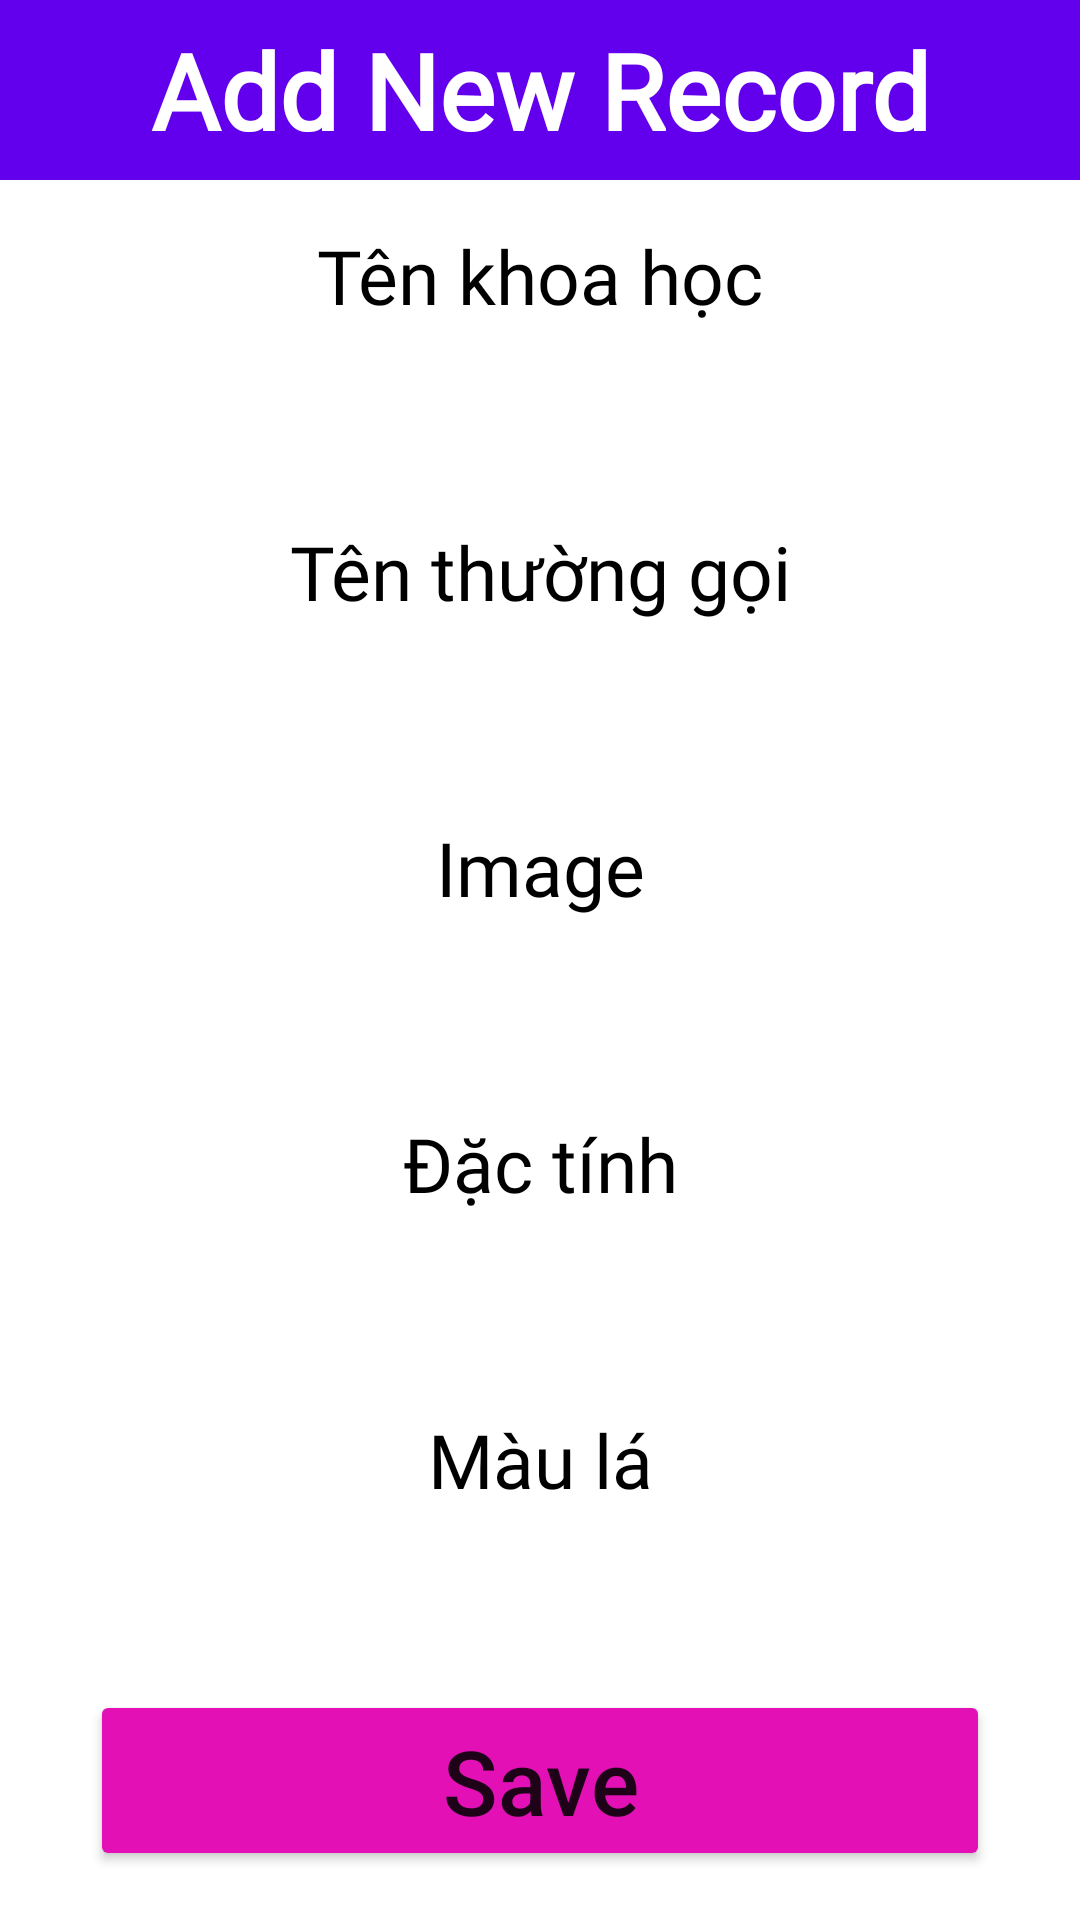

Reconstruct the res/layout file that produces this screen, plus the resources it refers to.
<!-- AndroidManifest.xml: application theme Theme.BKT2_leduchoang -->
<!-- res/layout/activity_add.xml -->
<?xml version="1.0" encoding="utf-8"?>
<LinearLayout xmlns:android="http://schemas.android.com/apk/res/android"
    android:layout_width="match_parent"
    android:layout_height="match_parent"
    android:background="@drawable/mau2"
    android:orientation="vertical">

    <TextView
        android:textStyle="bold"
        android:fontFamily="@font/architects_daughter"
        android:layout_width="match_parent"
        android:layout_height="60dp"
        android:text="Add New Record"
        android:background="@color/purple_500"
        android:textSize="35dp"
        android:gravity="center"
        android:textColor="#fff"/>

    <TextView
        android:textColor="#000"
        android:fontFamily="@font/architects_daughter"
        android:layout_width="match_parent"
        android:layout_height="wrap_content"
        android:gravity="center"
        android:textSize="25sp"
        android:layout_marginTop="15dp"
        android:layout_marginBottom="5dp"
        android:text="Tên khoa học"/>

    <EditText
        android:textStyle="bold"
        android:textSize="25sp"
        android:fontFamily="@font/patrick_hand"
        android:layout_width="350dp"
        android:layout_height="45dp"
        android:layout_gravity="center"
        android:background="@drawable/vien"
        android:id="@+id/txtName"
        android:textColor="#000"/>

    <TextView
        android:textColor="#000"
        android:fontFamily="@font/architects_daughter"
        android:layout_width="match_parent"
        android:layout_height="wrap_content"
        android:gravity="center"
        android:textSize="25sp"
        android:layout_marginTop="15dp"
        android:layout_marginBottom="5dp"
        android:text="Tên thường gọi"/>

    <EditText
        android:textStyle="bold"
        android:textSize="25sp"
        android:fontFamily="@font/patrick_hand"
        android:layout_width="350dp"
        android:layout_height="45dp"
        android:layout_gravity="center"
        android:background="@drawable/vien"
        android:id="@+id/txtNamesingel"
        android:textColor="#000"/>

    <TextView
        android:textColor="#000"
        android:fontFamily="@font/architects_daughter"
        android:layout_width="match_parent"
        android:layout_height="wrap_content"
        android:gravity="center"
        android:textSize="25sp"
        android:layout_marginTop="15dp"
        android:layout_marginBottom="5dp"
        android:text="Image"/>

    <EditText
        android:textStyle="bold"
        android:textSize="25sp"
        android:fontFamily="@font/patrick_hand"
        android:layout_width="350dp"
        android:layout_height="45dp"
        android:layout_gravity="center"
        android:background="@drawable/vien"
        android:id="@+id/txtimg"
        android:textColor="#000"/>

    <TextView
        android:textColor="#000"
        android:fontFamily="@font/architects_daughter"
        android:layout_width="match_parent"
        android:layout_height="wrap_content"
        android:gravity="center"
        android:textSize="25sp"
        android:layout_marginTop="15dp"
        android:layout_marginBottom="5dp"
        android:text="Đặc tính"/>

    <EditText
        android:textStyle="bold"
        android:textSize="25sp"
        android:fontFamily="@font/patrick_hand"
        android:layout_width="350dp"
        android:layout_height="45dp"
        android:layout_gravity="center"
        android:background="@drawable/vien"
        android:gravity="center"
        android:id="@+id/txtTime"
        android:textColor="#000"/>
    <TextView
        android:textColor="#000"
        android:fontFamily="@font/architects_daughter"
        android:layout_width="match_parent"
        android:layout_height="wrap_content"
        android:gravity="center"
        android:textSize="25sp"
        android:layout_marginTop="15dp"
        android:layout_marginBottom="5dp"
        android:text="Màu lá"/>

    <EditText
        android:textStyle="bold"
        android:textSize="25sp"
        android:fontFamily="@font/patrick_hand"
        android:layout_width="350dp"
        android:layout_height="45dp"
        android:layout_gravity="center"
        android:background="@drawable/vien"
        android:gravity="center"
        android:id="@+id/txtStar"
        android:textColor="#000"/>

    <Button
        android:layout_width="300dp"
        android:layout_height="wrap_content"
        android:layout_gravity="center"
        android:layout_marginTop="10dp"
        android:text="Save"
        android:textSize="30sp"
        android:textAllCaps="false"
        android:backgroundTint="#E311B5"
        android:gravity="center"
        android:id="@+id/btnAdd"/>

    <Button
        android:layout_width="200dp"
        android:layout_height="wrap_content"
        android:layout_marginLeft="25dp"
        android:layout_marginRight="25dp"
        android:layout_marginTop="10dp"
        android:text="Back"
        android:textSize="21dp"
        android:textAllCaps="false"
        android:layout_gravity="center"
        android:gravity="center"
        android:id="@+id/btnBack"/>


</LinearLayout>
<!-- resources referenced by this layout -->
<resources>
  <style name="Theme.BKT2_leduchoang" parent="Theme.MaterialComponents.DayNight.DarkActionBar">
          
          <item name="colorPrimary">@color/purple_500</item>
          <item name="colorPrimaryVariant">@color/purple_700</item>
          <item name="colorOnPrimary">@color/white</item>
          
          <item name="colorSecondary">@color/teal_200</item>
          <item name="colorSecondaryVariant">@color/teal_700</item>
          <item name="colorOnSecondary">@color/black</item>
          
          <item name="android:statusBarColor" tools:targetApi="l">?attr/colorPrimaryVariant</item>
          
      </style>
  <!-- not gathered from this repository: default colours our renderer supplied (Android Studio template values) -->
  <color name="purple_500">#FF6200EE</color>
  <color name="purple_700">#FF3700B3</color>
  <color name="teal_200">#FF03DAC5</color>
  <color name="teal_700">#FF018786</color>
  <color name="black">#FF000000</color>
  <color name="white">#FFFFFFFF</color>
</resources>
